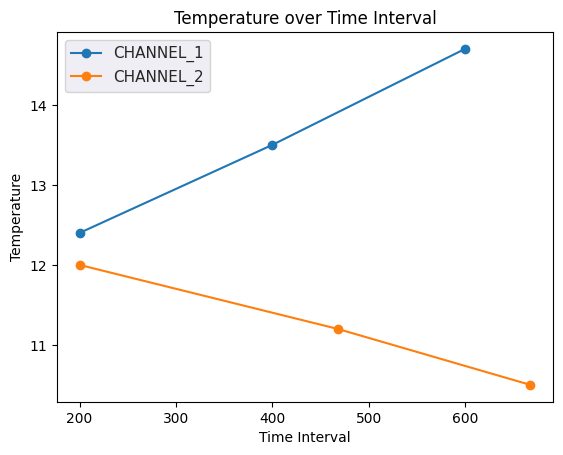

Generate this figure with matplotlib:
import numpy as np
import matplotlib.pyplot as plt
import pandas as pd
import seaborn as sns

temp_info = {
  "CHANNEL_1": {
    "Temperatures": [12.4, 13.5, 14.7],
    "Time Intervals": [200, 400, 600],
  },
  "CHANNEL_2": {
    "Temperatures": [12, 11.2, 10.5],
    "Time Intervals": [200, 468, 668],
  } 
}

fig, ax = plt.subplots()
for channel, data in temp_info.items():
    df = pd.DataFrame({'Time Intervals':data['Time Intervals'], 'Temperatures':data['Temperatures']})
    ax.plot(df['Time Intervals'], df['Temperatures'], '-o', label=channel)
sns.set_theme(style="darkgrid")
plt.title('Temperature over Time Interval')
plt.xlabel('Time Interval')
plt.ylabel('Temperature')
plt.legend()
plt.show()